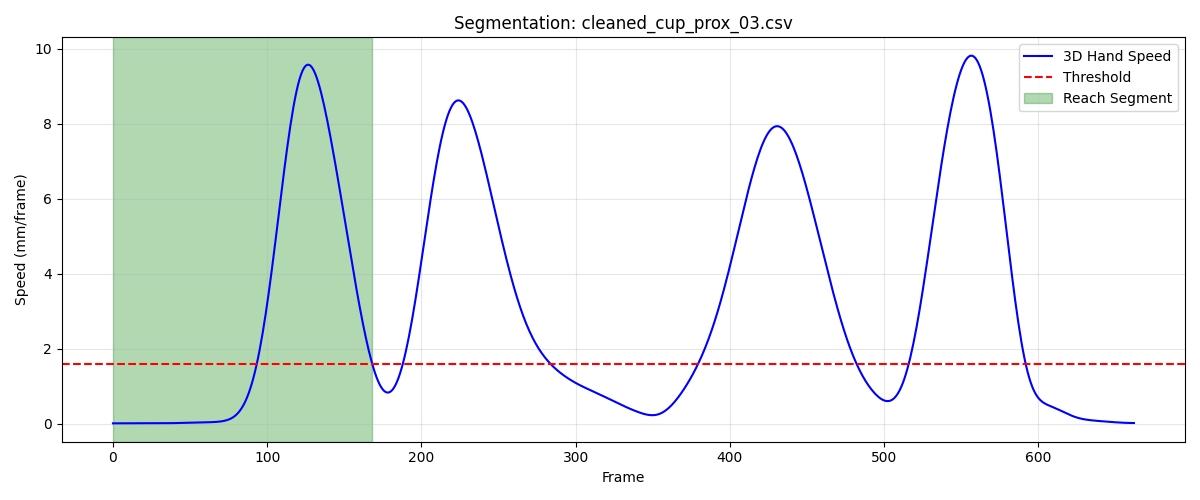

The data file committed next to this chart (first rows):
frame, sub_frame, shoulderr_x, shoulderr_y, shoulderr_z, humr1_x, humr1_y, humr1_z, humr2_x, humr2_y, humr2_z, humr3_x, humr3_y, humr3_z, humr4_x, humr4_y, humr4_z, humr5_x, humr5_y, humr5_z, humr6_x, humr6_y, humr6_z, humr7_x
1, 0, 150.3, -675.7, 655.6, 192.8, -670.8, 493.9, 197.4, -675.1, 421.4, 196.1, -722.9, 497.8, 139.8, -641.3, 470.5, 189.9, -735.1, 439.9, 155.8, -650.8, 416.2, 147.1
2, 0, 150.2, -675.7, 655.6, 192.8, -670.8, 493.9, 197.3, -675.1, 421.4, 196.1, -722.9, 497.8, 139.8, -641.3, 470.4, 189.8, -735.1, 439.9, 155.8, -650.8, 416.2, 147.1
3, 0, 150.2, -675.6, 655.6, 192.8, -670.8, 493.9, 197.3, -675.1, 421.5, 196.1, -722.9, 497.8, 139.8, -641.3, 470.4, 189.8, -735.1, 439.9, 155.8, -650.8, 416.2, 147
4, 0, 150.2, -675.6, 655.6, 192.7, -670.8, 493.9, 197.3, -675.1, 421.5, 196.1, -722.9, 497.8, 139.7, -641.4, 470.4, 189.8, -735.1, 439.9, 155.8, -650.8, 416.2, 147
5, 0, 150.1, -675.6, 655.6, 192.7, -670.9, 493.9, 197.2, -675.1, 421.5, 196.1, -722.9, 497.8, 139.7, -641.4, 470.4, 189.7, -735.2, 439.9, 155.7, -650.8, 416.2, 146.9
6, 0, 150.1, -675.6, 655.6, 192.7, -670.9, 493.9, 197.2, -675.2, 421.5, 196, -723, 497.8, 139.7, -641.4, 470.4, 189.7, -735.2, 439.9, 155.7, -650.8, 416.2, 146.9
7, 0, 150.1, -675.6, 655.6, 192.6, -670.9, 493.9, 197.2, -675.2, 421.5, 196, -723, 497.8, 139.6, -641.4, 470.4, 189.6, -735.2, 439.9, 155.7, -650.8, 416.2, 146.9
8, 0, 150, -675.6, 655.7, 192.6, -670.9, 493.9, 197.1, -675.2, 421.5, 195.9, -723, 497.8, 139.6, -641.4, 470.4, 189.6, -735.2, 439.9, 155.7, -650.8, 416.2, 146.8
9, 0, 150, -675.6, 655.7, 192.5, -670.9, 493.9, 197.1, -675.2, 421.5, 195.9, -723, 497.8, 139.5, -641.4, 470.4, 189.6, -735.2, 439.9, 155.6, -650.8, 416.2, 146.8
10, 0, 150, -675.6, 655.7, 192.5, -670.9, 493.9, 197.1, -675.2, 421.5, 195.8, -723, 497.8, 139.5, -641.5, 470.4, 189.5, -735.2, 439.9, 155.6, -650.8, 416.2, 146.7
11, 0, 149.9, -675.6, 655.7, 192.5, -670.9, 494, 197, -675.2, 421.5, 195.8, -723, 497.8, 139.5, -641.5, 470.4, 189.5, -735.2, 439.9, 155.6, -650.8, 416.2, 146.7
12, 0, 149.9, -675.6, 655.7, 192.4, -670.9, 494, 197, -675.2, 421.5, 195.7, -723, 497.8, 139.4, -641.5, 470.4, 189.5, -735.2, 439.9, 155.5, -650.9, 416.2, 146.7
13, 0, 149.9, -675.6, 655.7, 192.4, -670.9, 494, 197, -675.2, 421.5, 195.7, -723, 497.8, 139.4, -641.5, 470.4, 189.4, -735.2, 439.9, 155.5, -650.9, 416.2, 146.6
14, 0, 149.9, -675.6, 655.7, 192.4, -670.9, 494, 196.9, -675.2, 421.5, 195.6, -723, 497.8, 139.3, -641.5, 470.5, 189.4, -735.2, 440, 155.5, -650.9, 416.3, 146.6
15, 0, 149.8, -675.6, 655.7, 192.3, -670.9, 494, 196.9, -675.2, 421.5, 195.6, -723, 497.8, 139.3, -641.5, 470.5, 189.4, -735.2, 440, 155.4, -650.9, 416.3, 146.6
16, 0, 149.8, -675.6, 655.7, 192.3, -670.9, 494, 196.9, -675.2, 421.5, 195.5, -723, 497.8, 139.3, -641.5, 470.5, 189.4, -735.2, 440, 155.4, -650.9, 416.3, 146.5
17, 0, 149.8, -675.7, 655.7, 192.3, -670.9, 494, 196.8, -675.2, 421.5, 195.5, -723.1, 497.8, 139.2, -641.6, 470.5, 189.3, -735.2, 440, 155.4, -650.9, 416.3, 146.5
18, 0, 149.8, -675.7, 655.7, 192.2, -670.9, 494, 196.8, -675.3, 421.5, 195.4, -723.1, 497.9, 139.2, -641.6, 470.5, 189.3, -735.3, 440, 155.4, -650.9, 416.3, 146.5
19, 0, 149.7, -675.7, 655.7, 192.2, -670.9, 494, 196.8, -675.3, 421.5, 195.4, -723.1, 497.8, 139.2, -641.6, 470.5, 189.3, -735.3, 440, 155.3, -650.9, 416.3, 146.4
20, 0, 149.7, -675.7, 655.7, 192.2, -671, 494.0, 196.8, -675.3, 421.5, 195.3, -723.1, 497.8, 139.2, -641.6, 470.5, 189.3, -735.3, 440, 155.3, -651, 416.3, 146.4
21, 0, 149.7, -675.7, 655.7, 192.2, -671, 494, 196.8, -675.3, 421.5, 195.3, -723.2, 497.8, 139.1, -641.7, 470.5, 189.3, -735.3, 440, 155.3, -651, 416.3, 146.4
22, 0, 149.7, -675.7, 655.7, 192.2, -671, 494, 196.7, -675.4, 421.5, 195.3, -723.2, 497.8, 139.1, -641.7, 470.5, 189.2, -735.3, 440, 155.3, -651, 416.3, 146.4
23, 0, 149.7, -675.7, 655.7, 192.2, -671, 494, 196.7, -675.4, 421.5, 195.2, -723.2, 497.8, 139.1, -641.7, 470.4, 189.2, -735.4, 439.9, 155.3, -651, 416.2, 146.4
24, 0, 149.7, -675.7, 655.7, 192.2, -671.1, 494, 196.7, -675.4, 421.5, 195.2, -723.3, 497.8, 139.1, -641.8, 470.4, 189.2, -735.4, 439.9, 155.3, -651.1, 416.2, 146.4
25, 0, 149.7, -675.7, 655.7, 192.2, -671.1, 493.9, 196.7, -675.4, 421.5, 195.2, -723.3, 497.8, 139.1, -641.8, 470.4, 189.2, -735.4, 439.9, 155.3, -651.1, 416.2, 146.3
26, 0, 149.7, -675.7, 655.7, 192.1, -671.1, 493.9, 196.7, -675.5, 421.5, 195.1, -723.3, 497.8, 139.1, -641.8, 470.4, 189.1, -735.4, 439.9, 155.3, -651.1, 416.2, 146.3
27, 0, 149.7, -675.8, 655.7, 192.1, -671.1, 493.9, 196.7, -675.5, 421.5, 195.1, -723.4, 497.8, 139, -641.9, 470.4, 189.1, -735.5, 439.9, 155.2, -651.1, 416.2, 146.3
28, 0, 149.7, -675.8, 655.6, 192.1, -671.1, 493.9, 196.7, -675.5, 421.4, 195, -723.4, 497.8, 139, -641.9, 470.4, 189.1, -735.5, 439.9, 155.2, -651.1, 416.2, 146.3
29, 0, 149.7, -675.8, 655.6, 192.1, -671.2, 493.9, 196.7, -675.5, 421.4, 195, -723.4, 497.7, 139, -641.9, 470.4, 189.1, -735.5, 439.9, 155.2, -651.2, 416.2, 146.3
30, 0, 149.7, -675.8, 655.6, 192.1, -671.2, 493.9, 196.6, -675.5, 421.4, 195, -723.4, 497.7, 139, -642, 470.4, 189.1, -735.5, 439.9, 155.2, -651.2, 416.2, 146.3
31, 0, 149.7, -675.8, 655.6, 192.1, -671.2, 493.9, 196.6, -675.5, 421.4, 194.9, -723.4, 497.7, 138.9, -642, 470.4, 189.1, -735.5, 439.9, 155.2, -651.2, 416.2, 146.3
32, 0, 149.7, -675.9, 655.6, 192.1, -671.2, 493.9, 196.6, -675.5, 421.4, 194.9, -723.5, 497.7, 138.9, -642, 470.4, 189.1, -735.5, 439.9, 155.2, -651.2, 416.2, 146.3
33, 0, 149.7, -675.9, 655.6, 192.1, -671.2, 493.9, 196.6, -675.6, 421.4, 194.9, -723.5, 497.7, 138.9, -642.1, 470.4, 189.1, -735.5, 439.8, 155.1, -651.3, 416.1, 146.3
34, 0, 149.7, -675.9, 655.6, 192.1, -671.2, 493.9, 196.6, -675.6, 421.4, 194.8, -723.5, 497.7, 138.9, -642.1, 470.4, 189.1, -735.6, 439.8, 155.1, -651.3, 416.1, 146.3
35, 0, 149.7, -675.9, 655.6, 192.1, -671.3, 493.9, 196.6, -675.6, 421.4, 194.8, -723.5, 497.7, 138.9, -642.1, 470.4, 189.1, -735.6, 439.8, 155.1, -651.3, 416.1, 146.3
36, 0, 149.7, -676, 655.6, 192, -671.3, 493.9, 196.6, -675.6, 421.4, 194.8, -723.6, 497.7, 138.9, -642.2, 470.4, 189.1, -735.6, 439.8, 155.1, -651.3, 416.1, 146.3
37, 0, 149.7, -676, 655.6, 192, -671.3, 493.8, 196.6, -675.6, 421.4, 194.8, -723.6, 497.7, 138.9, -642.2, 470.3, 189.1, -735.6, 439.8, 155.1, -651.4, 416.1, 146.3
38, 0, 149.7, -676, 655.6, 192, -671.3, 493.8, 196.6, -675.7, 421.4, 194.8, -723.6, 497.7, 138.9, -642.2, 470.3, 189.1, -735.6, 439.8, 155.1, -651.4, 416.1, 146.3
39, 0, 149.7, -676, 655.6, 192, -671.3, 493.8, 196.6, -675.7, 421.4, 194.8, -723.6, 497.7, 138.8, -642.2, 470.3, 189.1, -735.7, 439.8, 155.1, -651.4, 416.1, 146.2
40, 0, 149.7, -676, 655.6, 192, -671.4, 493.8, 196.6, -675.7, 421.4, 194.8, -723.6, 497.7, 138.9, -642.2, 470.3, 189.1, -735.7, 439.8, 155.1, -651.4, 416.1, 146.2
41, 0, 149.7, -676, 655.6, 192, -671.4, 493.8, 196.6, -675.7, 421.4, 194.8, -723.7, 497.7, 138.9, -642.3, 470.3, 189.1, -735.7, 439.8, 155.1, -651.4, 416.1, 146.2
42, 0, 149.7, -676.1, 655.6, 192, -671.4, 493.8, 196.6, -675.7, 421.4, 194.8, -723.7, 497.7, 138.9, -642.3, 470.3, 189.1, -735.7, 439.8, 155.1, -651.5, 416.1, 146.2
43, 0, 149.7, -676.1, 655.6, 192.1, -671.4, 493.8, 196.6, -675.8, 421.4, 194.8, -723.7, 497.7, 138.9, -642.3, 470.4, 189.1, -735.7, 439.8, 155.1, -651.5, 416.1, 146.2
44, 0, 149.7, -676.1, 655.6, 192.1, -671.4, 493.8, 196.6, -675.8, 421.4, 194.8, -723.7, 497.7, 138.9, -642.3, 470.4, 189.1, -735.8, 439.8, 155.1, -651.5, 416.1, 146.2
45, 0, 149.7, -676.1, 655.6, 192.1, -671.4, 493.8, 196.6, -675.8, 421.4, 194.8, -723.7, 497.7, 138.9, -642.3, 470.4, 189.1, -735.8, 439.8, 155.1, -651.5, 416.1, 146.3
46, 0, 149.8, -676.1, 655.6, 192.1, -671.5, 493.8, 196.6, -675.8, 421.4, 194.9, -723.7, 497.7, 138.9, -642.4, 470.4, 189.1, -735.8, 439.8, 155.1, -651.5, 416.1, 146.3
47, 0, 149.8, -676.1, 655.6, 192.1, -671.5, 493.8, 196.6, -675.8, 421.4, 194.9, -723.7, 497.7, 138.9, -642.4, 470.4, 189.1, -735.8, 439.8, 155.1, -651.6, 416.1, 146.3
48, 0, 149.8, -676.2, 655.6, 192.1, -671.5, 493.9, 196.6, -675.8, 421.4, 194.9, -723.8, 497.7, 138.9, -642.4, 470.4, 189.2, -735.8, 439.8, 155.2, -651.6, 416.1, 146.4
49, 0, 149.8, -676.2, 655.6, 192.1, -671.5, 493.9, 196.7, -675.9, 421.4, 195, -723.8, 497.7, 139, -642.4, 470.4, 189.2, -735.8, 439.8, 155.2, -651.6, 416.1, 146.4
50, 0, 149.8, -676.2, 655.6, 192.2, -671.5, 493.8, 196.7, -675.9, 421.4, 195, -723.8, 497.7, 139, -642.5, 470.4, 189.2, -735.8, 439.8, 155.2, -651.6, 416.1, 146.4
51, 0, 149.8, -676.2, 655.6, 192.2, -671.5, 493.8, 196.7, -675.9, 421.4, 195.1, -723.8, 497.7, 139, -642.5, 470.4, 189.2, -735.9, 439.8, 155.2, -651.7, 416.1, 146.5
52, 0, 149.9, -676.3, 655.6, 192.2, -671.6, 493.8, 196.7, -675.9, 421.4, 195.1, -723.8, 497.7, 139, -642.5, 470.4, 189.3, -735.9, 439.8, 155.2, -651.7, 416.1, 146.5
53, 0, 149.9, -676.3, 655.6, 192.2, -671.6, 493.8, 196.7, -675.9, 421.4, 195.2, -723.8, 497.7, 139, -642.5, 470.4, 189.3, -735.9, 439.8, 155.2, -651.7, 416.1, 146.5
54, 0, 149.9, -676.3, 655.6, 192.2, -671.6, 493.8, 196.8, -676, 421.4, 195.2, -723.8, 497.7, 139, -642.6, 470.4, 189.3, -735.9, 439.8, 155.2, -651.7, 416.1, 146.5
55, 0, 149.9, -676.4, 655.6, 192.2, -671.6, 493.8, 196.8, -676, 421.4, 195.3, -723.8, 497.7, 139.1, -642.6, 470.4, 189.3, -736, 439.8, 155.3, -651.8, 416.1, 146.5
56, 0, 150, -676.4, 655.6, 192.3, -671.7, 493.8, 196.8, -676, 421.4, 195.3, -723.9, 497.7, 139.1, -642.6, 470.4, 189.3, -736, 439.8, 155.3, -651.8, 416.1, 146.5
57, 0, 150, -676.5, 655.6, 192.3, -671.7, 493.8, 196.8, -676.1, 421.4, 195.3, -723.9, 497.7, 139.1, -642.7, 470.4, 189.4, -736, 439.8, 155.3, -651.8, 416.1, 146.6
58, 0, 150, -676.5, 655.6, 192.3, -671.7, 493.8, 196.9, -676.1, 421.4, 195.4, -723.9, 497.7, 139.2, -642.7, 470.4, 189.4, -736.1, 439.8, 155.3, -651.9, 416.1, 146.6
59, 0, 150.1, -676.6, 655.6, 192.4, -671.8, 493.8, 196.9, -676.1, 421.4, 195.4, -723.9, 497.7, 139.2, -642.7, 470.4, 189.4, -736.1, 439.8, 155.4, -651.9, 416.1, 146.6
60, 0, 150.1, -676.6, 655.6, 192.4, -671.8, 493.8, 196.9, -676.2, 421.4, 195.5, -723.9, 497.7, 139.2, -642.8, 470.4, 189.4, -736.1, 439.8, 155.4, -651.9, 416.2, 146.6
... 109 more rows
